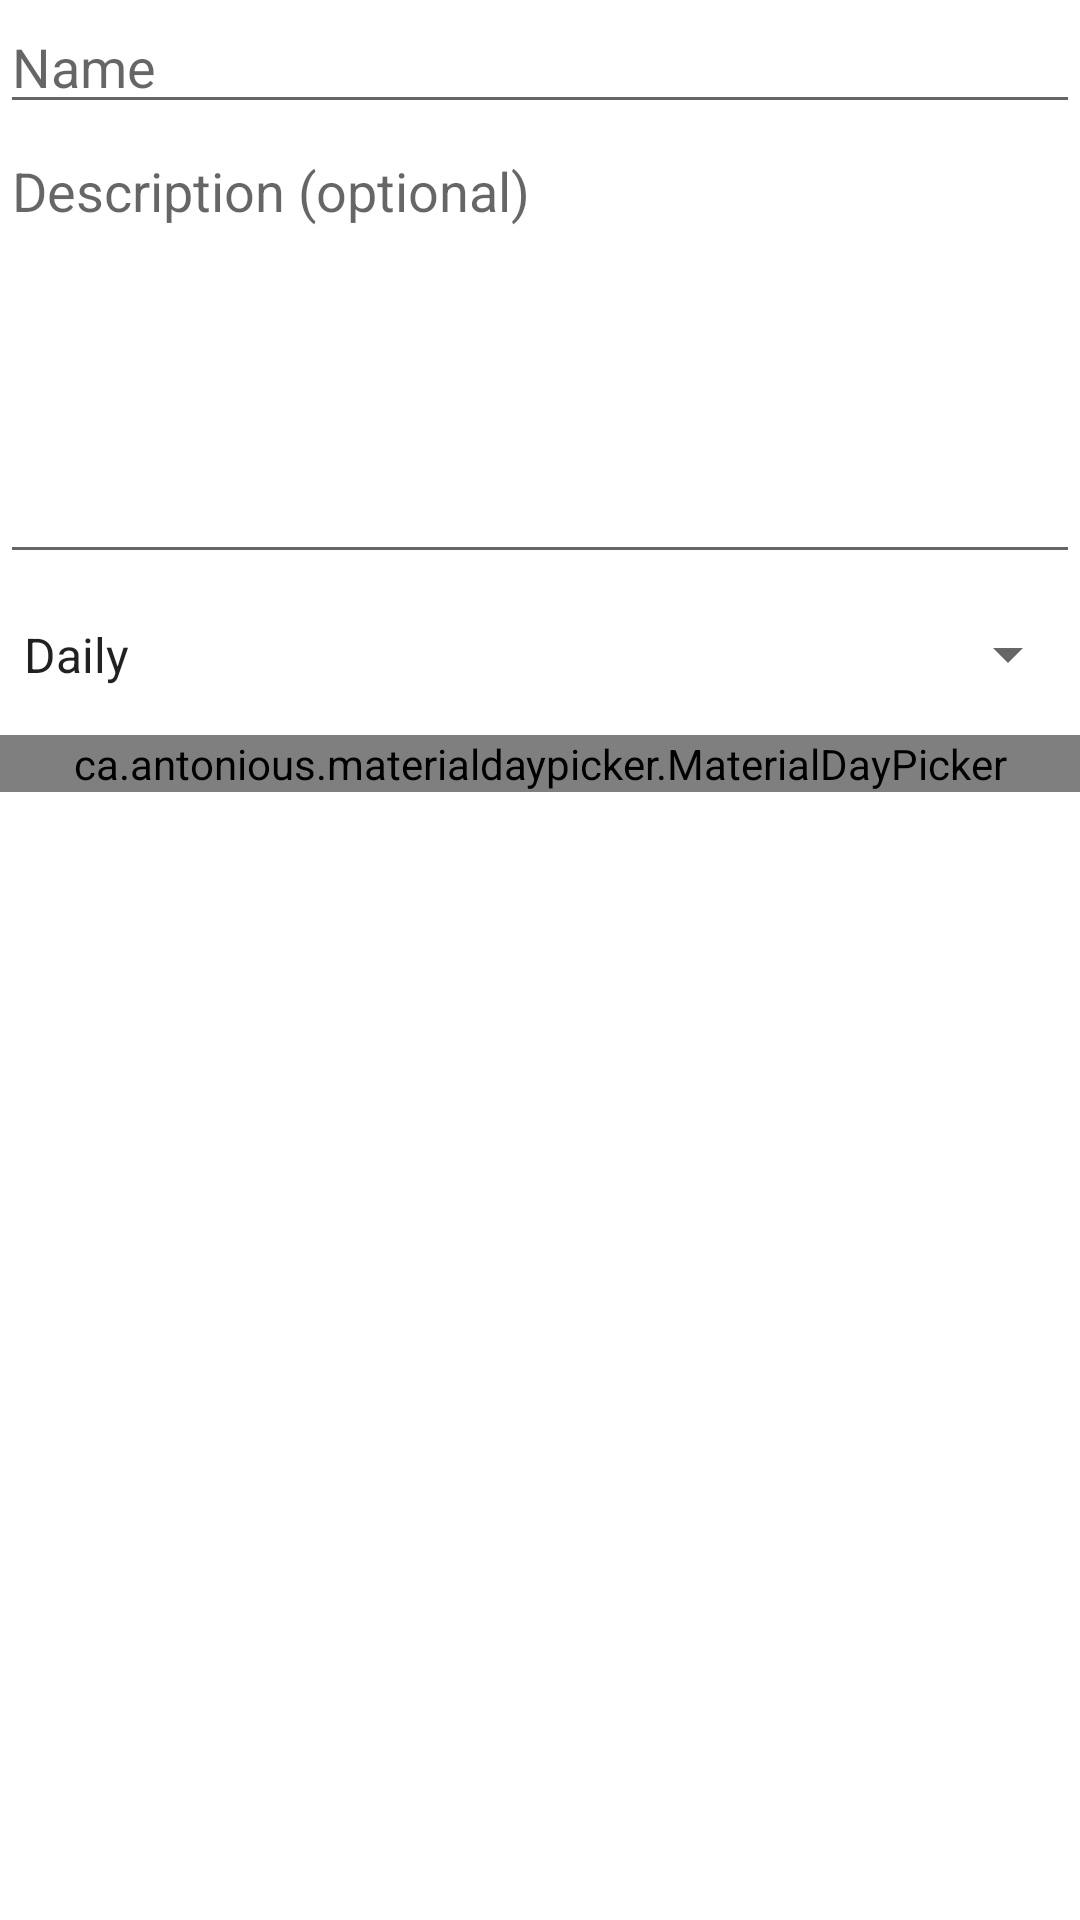

Write the Android layout XML for this screen, with the resource values it uses.
<!-- AndroidManifest.xml: application theme Theme.ProductivityApp -->
<!-- res/layout/fragment_add_habit.xml -->
<?xml version="1.0" encoding="utf-8"?>
<LinearLayout xmlns:android="http://schemas.android.com/apk/res/android"
    xmlns:tools="http://schemas.android.com/tools"
    android:layout_width="match_parent"
    android:layout_height="match_parent"
    android:orientation="vertical"
    tools:context=".fragments.AddHabitFragment">

    <EditText
        android:id="@+id/et_habit_name"
        android:layout_width="match_parent"
        android:layout_height="wrap_content"
        android:hint="Name"
        android:ems="10"/>

    <EditText
        android:id="@+id/et_habit_description"
        android:layout_width="match_parent"
        android:layout_height="150dp"
        android:gravity="top"
        android:hint="Description (optional)"
        android:ems="10"/>
    
    <Spinner
        android:id="@+id/spinner_duration_picker"
        android:layout_width="match_parent"
        android:layout_height="wrap_content"
        android:paddingTop="16dp"
        android:paddingBottom="16dp"
        android:entries="@array/list_of_intervals"/>

    <ca.antonious.materialdaypicker.MaterialDayPicker
        android:id="@+id/mdp_days_of_week"
        android:layout_width="match_parent"
        android:layout_height="wrap_content"/>

</LinearLayout>
<!-- resources referenced by this layout -->
<resources>
  <string-array name="list_of_intervals">
          <item>Daily</item>
          <item>Weekly</item>
          <item>Monthly</item>
          <item>Multiple Times a Week</item>
      </string-array>
  <style name="Theme.ProductivityApp" parent="Theme.MaterialComponents.DayNight.NoActionBar">
          
          <item name="colorPrimary">@color/purple_500</item>
          <item name="colorPrimaryVariant">@color/purple_700</item>
          <item name="colorOnPrimary">@color/white</item>
          
          <item name="colorSecondary">@color/teal_200</item>
          <item name="colorSecondaryVariant">@color/teal_700</item>
          <item name="colorOnSecondary">@color/black</item>
          
          <item name="android:statusBarColor">?attr/colorPrimaryVariant</item>
          
      </style>
  <color name="purple_500">#FF6200EE</color>
  <color name="purple_700">#FF3700B3</color>
  <color name="white">#FFFFFFFF</color>
  <color name="teal_200">#FF03DAC5</color>
  <color name="teal_700">#FF018786</color>
  <color name="black">#FF000000</color>
</resources>
